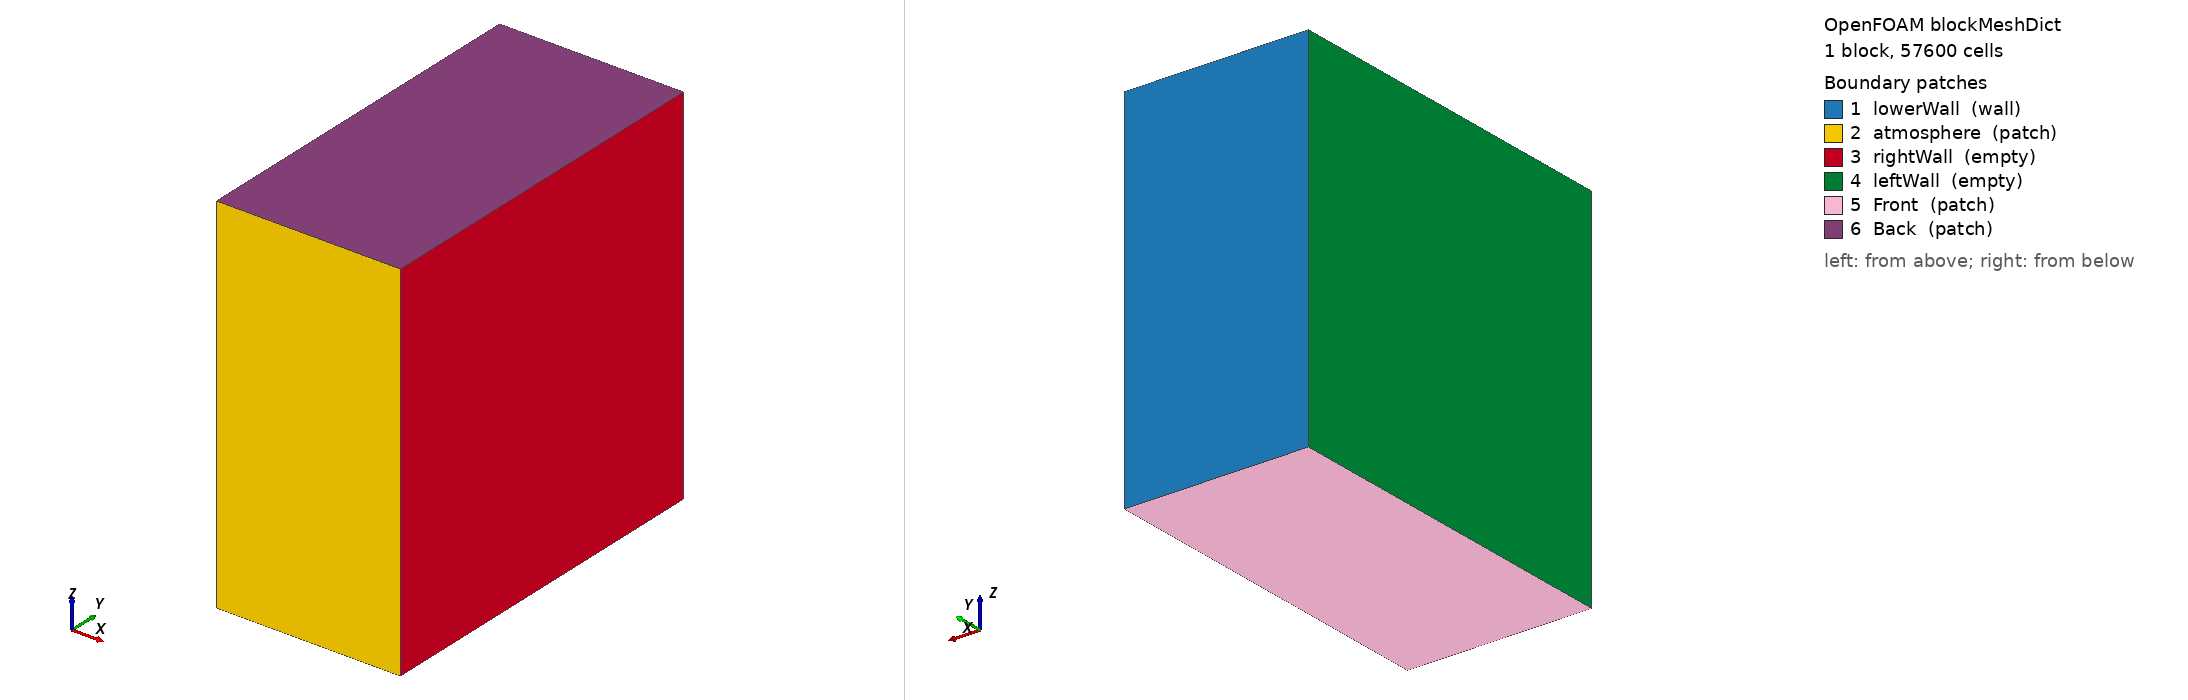

OpenFOAM case: the mesh blockMesh builds from blockMeshDict, 1 block(s), 57600 cells. Boundary patches (legend numbers): 1 lowerWall (wall), 2 atmosphere (patch), 3 rightWall (empty), 4 leftWall (empty), 5 Front (patch), 6 Back (patch). Left view from above one corner, right view from below the opposite corner. Boundary conditions: 0 field file(s) under 0/; 0 of 6 drawn patches have an entry in a shipped field file.

=== system/blockMeshDict ===
/*--------------------------------*- C++ -*----------------------------------*\
| =========                 |                                                 |
| \\      /  F ield         | OpenFOAM: The Open Source CFD Toolbox           |
|  \\    /   O peration     | Version:  3.10                                 |
|   \\  /    A nd           | Web:      www.OpenFOAM.org                      |
|    \\/     M anipulation  |                                                 |
\*---------------------------------------------------------------------------*/
FoamFile
{
    version     2.0;
    format      ascii;
    class       dictionary;
    object      blockMeshDict;
}
// * * * * * * * * * * * * * * * * * * * * * * * * * * * * * * * * * * * * * //

convertToMeters 1e-3;

vertices
(


    (-0.05 0 0)//0
    (0.05 0 0)//1
    (0.05 0.2 0)//2
    (-0.05 0.2 0)//3
    (-0.05 0 0.2)//4
    (0.05 0 0.2)//5
    (0.05 0.2 0.2)//6
    (-0.05 0.2 0.2)//7



);
blocks
(
    hex (0 1 2 3 4 5 6 7) (1 240 240) simpleGrading (1 1 1)		//REGION 1



);

edges
(
);

boundary
(

    lowerWall
    {
        type wall;
        faces
        (
            (3 7 6 2)

        );
    }

    atmosphere
    {
        type patch;
        faces
        (
            (1 5 4 0)
        );
    }
    rightWall
    {
        type empty;
        faces
        (
            (1 2 6 5)
	    
        );
    }
    leftWall
    {
        type empty;
        faces
        (
            (0 4 7 3)
        );
    }
    Front
    {
        type patch;
        faces
        (
            (0 3 2 1)
        );
    }
        Back
    {
        type patch;
        faces
        (
	    (5 6 7 4)
        );
    }
);

mergePatchPairs
(


);

// ************************************************************************* //


=== system/controlDict ===
/*--------------------------------*- C++ -*----------------------------------*\
| =========                 |                                                 |
| \\      /  F ield         | OpenFOAM: The Open Source CFD Toolbox           |
|  \\    /   O peration     | Version:  3.0.1                                 |
|   \\  /    A nd           | Web:      www.OpenFOAM.org                      |
|    \\/     M anipulation  |                                                 |
\*---------------------------------------------------------------------------*/
FoamFile
{
    version     2.0;
    format      ascii;
    class       dictionary;
    location    "system";
    object      controlDict;
}
// * * * * * * * * * * * * * * * * * * * * * * * * * * * * * * * * * * * * * //
libs
(
    "libROUNDSchemes.so" 
);

application     Flint_multiphaseEulerFoamD;

startFrom       latestTime;

startTime       0;

stopAt          endTime;

endTime         5e-6;

deltaT          1e-10;

writeControl    adjustableRunTime;

writeInterval   2.0e-9;

purgeWrite      0;

writeFormat     ascii;

writePrecision  10;

writeCompression off;

timeFormat      general;

timePrecision   10;

runTimeModifiable yes;

adjustTimeStep  yes;

maxCo           0.1;//0.1;
maxAlphaCo      0.1;

maxDeltaT       0.25e-10;


// ************************************************************************* //
